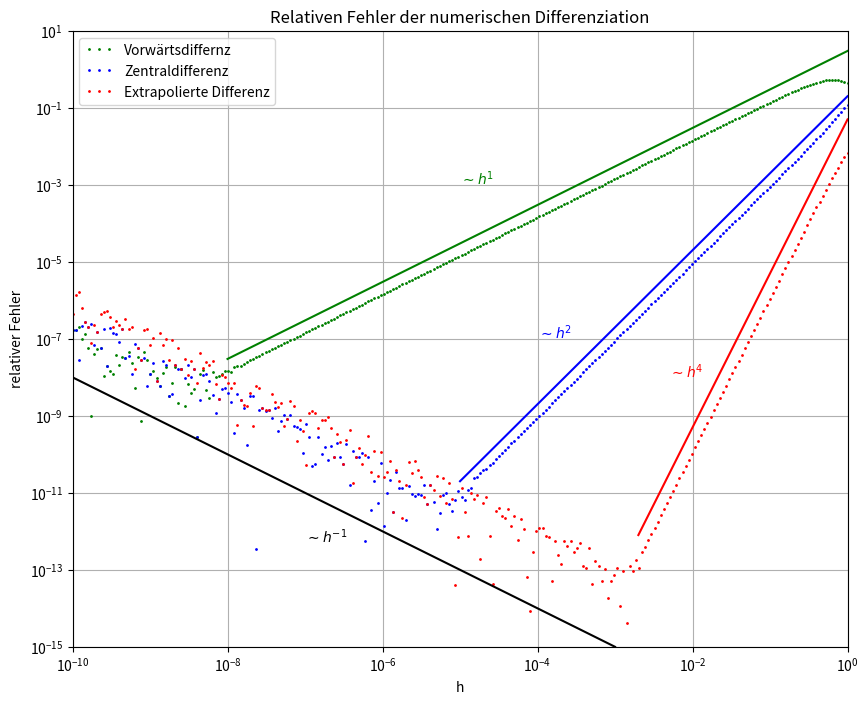

The matplotlib source for this figure:
"""Berechnung und Darstellung des relativen Fehler numerischer Differenziation 
mithilfe verschiedener Methoden. Explizite Darstellung der Ableitung Funktion
arctan(x**2) an der Stelle 1/3 im Bereich für h von 1e-10 bis 1"""

import numpy as np
import matplotlib.pyplot as plt  
#Importe

def funktion(x):
    """Definition der gegebenen Funktion"""
    return np.arctan(x**2)

def dfunktion(x):
    """ erste Ableitung von f(x) = arctan(x**2)"""
    return 2*x/(x**4 + 1) 
    
    
def ableitung_V(funktion, x_0, h):
    """Funktion zur Berechnung des Werts der ersten Ableitung mit 
    Vorwärtsdifferenz einer Funktion an der Stelle x_0 für gegebenes 
    h"""
    return 1/h * (funktion(x_0+h)-funktion(x_0))
    

def ableitung_Z(funktion, x_0, h):
    """Funktion zur Berechnung des Werts der ersten Ableitung mit 
    Zentraldifferenz einer Funktion an der Stelle x_0 für gegebenes
     h """
    return 1/h*(funktion(x_0+h/2)-funktion(x_0-h/2))
    
def ableitung_E(funktion, x_0, h):
    """Funktion zur Berechnung des Werts der ersten Ableitung mit 
    Extrapolierter Differenz einer Funktion an der Stelle x_0 
    für gegebenes h """
    return 1/(3*h)*(8*(funktion(x_0+h/4)-funktion(x_0-h/4))-
               (funktion(x_0+h/2)-funktion(x_0-h/2)))
               
def relativer_fehler(num,analy):
    """Funktion zur Berechnung des relativen Fehlers eines 
    Nummerischen Werts (num) vom analytischen Wert (analy)  """
    return abs((analy-num)/analy) 

def main():
    """Hauptprogramm"""
    
    print(__doc__)
    
    h = 10**np.linspace(-10,0,250)   #Array für h-Werte (logarithmisch)
    x_0 = 1/3                       #geg. Stelle zur Auswertung der Ableitung
    dYdx = dfunktion(x_0)       #analytischer Wert der 1. Ableitung
   
    dydx_Z = ableitung_Z(funktion, x_0, h)
    dydx_V = ableitung_V(funktion, x_0, h)
    dydx_E = ableitung_E(funktion, x_0, h)
    #Berechnung der Werte der ersten Ableitung für x_0=1/3 und h  

    fehler_Z = relativer_fehler(dydx_Z, dYdx)
    fehler_V = relativer_fehler(dydx_V, dYdx)
    fehler_E = relativer_fehler(dydx_E, dYdx)
    #Berechnung des relativen Fehlers des nummersich berechneten Werts
    #vom analytischen Wert.

    fig= plt.figure(figsize=(10, 8))
    ax = fig.add_subplot(1, 1, 1, xscale="log", yscale="log")
    #Erstellung des Plotfensters mit doppelt logarithmischer Skala
    
    ax.set_xlim([10**(-10) , 1])
    ax.set_ylim([10**(-15), 10])
    #Achsenbereich festlegen 
    
    plt.plot(h,fehler_V, 'g', ls = 'None' , marker= '.' , ms= 2, 
    label='Vorwärtsdiffernz')
    plt.plot(h,fehler_Z, 'b', ls = 'None' , marker= '.' , ms= 2, 
    label='Zentraldifferenz' )
    plt.plot(h,fehler_E, 'r', ls = 'None' , marker= '.' , ms= 2,
    label='Extrapolierte Differenz' )
    #Plotten der relativen Fehler in Abhängigkeit von h     
    #Nutzen von Farben und Labels zur Kennzeichnung 
    
    ax.grid(True)
    #Hinzufügen eines Gitters um Abhängigkeit des Fehlers einfach
    #ablesen zu können 
    
    #Einzeichnen und Beschriften des Skalierungsverhaltens
    h_werte = np.array([1e-8, 1.0])
    ax.plot(h_werte, 3*h_werte, 'g-', lw=1.5)
    ax.annotate(r'$\sim h^1$', xy=(1e-5, 1e-3), color='g')
    
    h_werte = np.array([1e-5, 1.0])
    ax.plot(h_werte, 0.2*h_werte**2, 'b-', lw=1.5)
    ax.annotate(r'$\sim h^2$', xy=(1e-04, 1e-07), color='b')
    
    h_werte = np.array([2e-3, 1.0])
    ax.plot(h_werte, 0.05*h_werte**4 , 'r-', lw=1.5)
    ax.annotate(r'$\sim h^4$', xy=(5e-03, 1e-8), color='r')
    
    h_werte = np.array([1e-11, 1e-3])
    ax.plot(h_werte, 1e-18*h_werte**(-1), 'k-', lw=1.5)
    ax.annotate(r'$\sim h^{-1}$', xy=(1e-07,5e-13), color='k')
    
    ax.legend(numpoints=3) #Legende  

    ax.set_title('Relativen Fehler der numerischen Differenziation')
    ax.set_xlabel("h")
    ax.set_ylabel("relativer Fehler")
    
   

    plt.show()

if __name__ == "__main__":
    main()



#Ursache des h^-1 Verhalten:
#Prinzipiell sollte der relative Fehler für beleibig kleine Werte von h
#aufgrund der besseren Näherung ebenfalls beleibig klein werden,
#jedoch kommt es aufgrund der Verwendung von Gleitkommazahlen zur 
#Auslöschung da zwei fast gleich große Zahöen voneinander subtrahiert
#werden und es somit zu einem Verlust der Genauigkeit kommt.
#Weiterhin ergibt sich für genügend kleiner werdende h bei allen drei Methoden 
#der Wert 0 (Auslöschung) wodurch der Fehler abhängig von der gewählten Stelle 
#zur Auswertung beleibig groß werden kann. 
#Explizit kommt es bei beispielsweise bei der Vorrwärtsdifferenziation 
#aufgrund der Subtration von f(x+h) und f(x) zu Auslöschung. 


#optimaler Wert für h:
#Methode;Fehler;h-Wert
#Vorwärtsdiffernz;2e-08 ;1.2e-08 
#Zentraldiffernz;2.2e-11 ;1.5e-05   
#Extrapolierte Differnz;3.7e-13 ;2.5e-03

#Alle Werte für h und die dazugehörigen Fehler würden mithilfe der
#Zoomfunktion und der Angabe der Mausposition ermittelt.
#Es wurde der jeweils kleinste Wert für den relativen Fehler bei einem 
#klaren lineraren Verlauf gewählt, wodurch der Fehler vieleicht zu groß
#abgeschätz wird, jedoch mit Sicherheit angenommen werden kann.
